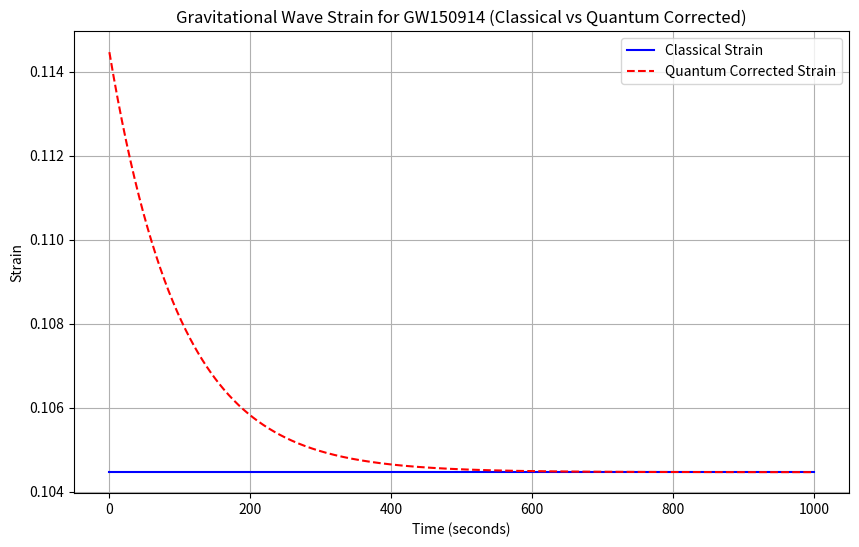

Write the Python code that produced this figure.
import numpy as np
import matplotlib.pyplot as plt

# Constants
G = 6.67430e-11  # Gravitational constant (m^3 kg^-1 s^-2)
c = 3e8  # Speed of light in m/s

# Parameters for GW150914 (binary black hole merger)
M1 = 36 * 1.989e30  # mass of first black hole (kg)
M2 = 29 * 1.989e30  # mass of second black hole (kg)
r = 410 * 3.085677581e22  # distance (m), converted from Mpc
t_final = 1000  # Final time for the simulation (seconds)


# Orbital velocity formula (simplified approximation)
def orbital_velocity(M1, M2, r):
    return np.sqrt(G * (M1 + M2) / r)


# Simulate the gravitational wave strain (classical + quantum correction)
def gravitational_wave_strain(M1, M2, r, t, quantum_correction=False):
    v = orbital_velocity(M1, M2, r)

    # Classical strain formula for each time step
    h_classical = (4 * G * (M1 + M2)) / (r * v)  # Simplified version

    # Quantum correction (assuming small correction for simplicity)
    if quantum_correction:
        delta_h = np.exp(-t / 100) * 0.01  # Example correction term
        return h_classical + delta_h
    else:
        return np.full_like(t, h_classical)  # Return an array with the same value for each time step


# Time array
t = np.linspace(0, t_final, 1000)

# Calculate the strain without quantum correction
strain_classical = gravitational_wave_strain(M1, M2, r, t, quantum_correction=False)

# Calculate the strain with quantum correction
strain_quantum = gravitational_wave_strain(M1, M2, r, t, quantum_correction=True)

# Plotting the results
plt.figure(figsize=(10, 6))
plt.plot(t, strain_classical, label="Classical Strain", color="blue")
plt.plot(t, strain_quantum, label="Quantum Corrected Strain", color="red", linestyle="--")
plt.title("Gravitational Wave Strain for GW150914 (Classical vs Quantum Corrected)")
plt.xlabel("Time (seconds)")
plt.ylabel("Strain")
plt.legend()
plt.grid(True)
plt.show()
